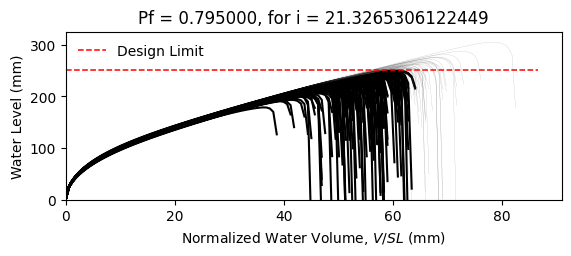

Data behind this chart, as committed beside it:
W12X14, L = 360.0 in, slope = 0.020833333333333332 in/in, dead load = 6.944444444444444e-05 kip/in…
zwlim AISC Appendix 2, zwlim DAMP, zwlim Proposed for ASCE 7, zwlim Neglect Ponding, dhnom Denver, dhnom New York, dhnom New Orleans, dh Denver, dh New York, dh New Orleans, dmax
7.519, 6.729, 6.843, 9.056, 0.7595, 0.7595, 0.7595, 3.89, 3.89, 3.89, 9.72, Fail, 
7.519, 6.729, 6.843, 9.056, 0.7595, 0.7595, 0.7595, 3.89, 3.89, 3.89, 8.727, Fail, 
7.519, 6.729, 6.843, 9.056, 0.7595, 0.7595, 0.7595, 3.89, 3.89, 3.89, 8.61, Fail, 
7.519, 6.729, 6.843, 9.056, 0.7595, 0.7595, 0.7595, 3.89, 3.89, 3.89, 9.965, Safe, 
7.519, 6.729, 6.843, 9.056, 0.7595, 0.7595, 0.7595, 3.89, 3.89, 3.89, 8.101, Fail, 
7.519, 6.729, 6.843, 9.056, 0.7595, 0.7595, 0.7595, 3.89, 3.89, 3.89, 12.02, Safe, 
7.519, 6.729, 6.843, 9.056, 0.7595, 0.7595, 0.7595, 3.89, 3.89, 3.89, 9.181, Fail, 
7.519, 6.729, 6.843, 9.056, 0.7595, 0.7595, 0.7595, 3.89, 3.89, 3.89, 8.416, Fail, 
7.519, 6.729, 6.843, 9.056, 0.7595, 0.7595, 0.7595, 3.89, 3.89, 3.89, 9.653, Fail, 
7.519, 6.729, 6.843, 9.056, 0.7595, 0.7595, 0.7595, 3.89, 3.89, 3.89, 9.047, Fail, 
7.519, 6.729, 6.843, 9.056, 0.7595, 0.7595, 0.7595, 3.89, 3.89, 3.89, 7.895, Fail, 
7.519, 6.729, 6.843, 9.056, 0.7595, 0.7595, 0.7595, 3.89, 3.89, 3.89, 7.689, Fail, 
7.519, 6.729, 6.843, 9.056, 0.7595, 0.7595, 0.7595, 3.89, 3.89, 3.89, 9.917, Safe, 
7.519, 6.729, 6.843, 9.056, 0.7595, 0.7595, 0.7595, 3.89, 3.89, 3.89, 8.617, Fail, 
7.519, 6.729, 6.843, 9.056, 0.7595, 0.7595, 0.7595, 3.89, 3.89, 3.89, 9.77, Fail, 
7.519, 6.729, 6.843, 9.056, 0.7595, 0.7595, 0.7595, 3.89, 3.89, 3.89, 9.058, Fail, 
7.519, 6.729, 6.843, 9.056, 0.7595, 0.7595, 0.7595, 3.89, 3.89, 3.89, 9.323, Fail, 
7.519, 6.729, 6.843, 9.056, 0.7595, 0.7595, 0.7595, 3.89, 3.89, 3.89, 10.24, Safe, 
7.519, 6.729, 6.843, 9.056, 0.7595, 0.7595, 0.7595, 3.89, 3.89, 3.89, 8.496, Fail, 
7.519, 6.729, 6.843, 9.056, 0.7595, 0.7595, 0.7595, 3.89, 3.89, 3.89, 8.987, Fail, 
7.519, 6.729, 6.843, 9.056, 0.7595, 0.7595, 0.7595, 3.89, 3.89, 3.89, 8.318, Fail, 
7.519, 6.729, 6.843, 9.056, 0.7595, 0.7595, 0.7595, 3.89, 3.89, 3.89, 9.812, Fail, 
7.519, 6.729, 6.843, 9.056, 0.7595, 0.7595, 0.7595, 3.89, 3.89, 3.89, 9.773, Fail, 
7.519, 6.729, 6.843, 9.056, 0.7595, 0.7595, 0.7595, 3.89, 3.89, 3.89, 9.172, Fail, 
7.519, 6.729, 6.843, 9.056, 0.7595, 0.7595, 0.7595, 3.89, 3.89, 3.89, 8.929, Fail, 
7.519, 6.729, 6.843, 9.056, 0.7595, 0.7595, 0.7595, 3.89, 3.89, 3.89, 7.933, Fail, 
7.519, 6.729, 6.843, 9.056, 0.7595, 0.7595, 0.7595, 3.89, 3.89, 3.89, 9.673, Fail, 
7.519, 6.729, 6.843, 9.056, 0.7595, 0.7595, 0.7595, 3.89, 3.89, 3.89, 9.215, Fail, 
7.519, 6.729, 6.843, 9.056, 0.7595, 0.7595, 0.7595, 3.89, 3.89, 3.89, 8.528, Fail, 
7.519, 6.729, 6.843, 9.056, 0.7595, 0.7595, 0.7595, 3.89, 3.89, 3.89, 10.32, Safe, 
7.519, 6.729, 6.843, 9.056, 0.7595, 0.7595, 0.7595, 3.89, 3.89, 3.89, 9.593, Fail, 
7.519, 6.729, 6.843, 9.056, 0.7595, 0.7595, 0.7595, 3.89, 3.89, 3.89, 9.509, Fail, 
7.519, 6.729, 6.843, 9.056, 0.7595, 0.7595, 0.7595, 3.89, 3.89, 3.89, 8.698, Fail, 
7.519, 6.729, 6.843, 9.056, 0.7595, 0.7595, 0.7595, 3.89, 3.89, 3.89, 10.24, Safe, 
7.519, 6.729, 6.843, 9.056, 0.7595, 0.7595, 0.7595, 3.89, 3.89, 3.89, 9.73, Fail, 
7.519, 6.729, 6.843, 9.056, 0.7595, 0.7595, 0.7595, 3.89, 3.89, 3.89, 8.471, Fail, 
7.519, 6.729, 6.843, 9.056, 0.7595, 0.7595, 0.7595, 3.89, 3.89, 3.89, 9.312, Fail, 
7.519, 6.729, 6.843, 9.056, 0.7595, 0.7595, 0.7595, 3.89, 3.89, 3.89, 9.699, Fail, 
7.519, 6.729, 6.843, 9.056, 0.7595, 0.7595, 0.7595, 3.89, 3.89, 3.89, 10.12, Safe, 
7.519, 6.729, 6.843, 9.056, 0.7595, 0.7595, 0.7595, 3.89, 3.89, 3.89, 7.975, Fail, 
7.519, 6.729, 6.843, 9.056, 0.7595, 0.7595, 0.7595, 3.89, 3.89, 3.89, 10.44, Safe, 
7.519, 6.729, 6.843, 9.056, 0.7595, 0.7595, 0.7595, 3.89, 3.89, 3.89, 8.823, Fail, 
7.519, 6.729, 6.843, 9.056, 0.7595, 0.7595, 0.7595, 3.89, 3.89, 3.89, 8.996, Fail, 
7.519, 6.729, 6.843, 9.056, 0.7595, 0.7595, 0.7595, 3.89, 3.89, 3.89, 9.067, Fail, 
7.519, 6.729, 6.843, 9.056, 0.7595, 0.7595, 0.7595, 3.89, 3.89, 3.89, 10.06, Safe, 
7.519, 6.729, 6.843, 9.056, 0.7595, 0.7595, 0.7595, 3.89, 3.89, 3.89, 8.08, Fail, 
7.519, 6.729, 6.843, 9.056, 0.7595, 0.7595, 0.7595, 3.89, 3.89, 3.89, 9.333, Fail, 
7.519, 6.729, 6.843, 9.056, 0.7595, 0.7595, 0.7595, 3.89, 3.89, 3.89, 8.539, Fail, 
7.519, 6.729, 6.843, 9.056, 0.7595, 0.7595, 0.7595, 3.89, 3.89, 3.89, 9.273, Fail, 
7.519, 6.729, 6.843, 9.056, 0.7595, 0.7595, 0.7595, 3.89, 3.89, 3.89, 8.482, Fail, 
7.519, 6.729, 6.843, 9.056, 0.7595, 0.7595, 0.7595, 3.89, 3.89, 3.89, 9.763, Fail, 
7.519, 6.729, 6.843, 9.056, 0.7595, 0.7595, 0.7595, 3.89, 3.89, 3.89, 7.537, Fail, 
7.519, 6.729, 6.843, 9.056, 0.7595, 0.7595, 0.7595, 3.89, 3.89, 3.89, 9.343, Fail, 
7.519, 6.729, 6.843, 9.056, 0.7595, 0.7595, 0.7595, 3.89, 3.89, 3.89, 8.71, Fail, 
7.519, 6.729, 6.843, 9.056, 0.7595, 0.7595, 0.7595, 3.89, 3.89, 3.89, 10.48, Safe, 
7.519, 6.729, 6.843, 9.056, 0.7595, 0.7595, 0.7595, 3.89, 3.89, 3.89, 8.435, Fail, 
7.519, 6.729, 6.843, 9.056, 0.7595, 0.7595, 0.7595, 3.89, 3.89, 3.89, 9.049, Fail, 
7.519, 6.729, 6.843, 9.056, 0.7595, 0.7595, 0.7595, 3.89, 3.89, 3.89, 8.525, Fail, 
7.519, 6.729, 6.843, 9.056, 0.7595, 0.7595, 0.7595, 3.89, 3.89, 3.89, 8.056, Fail, 
... 142 more rows
